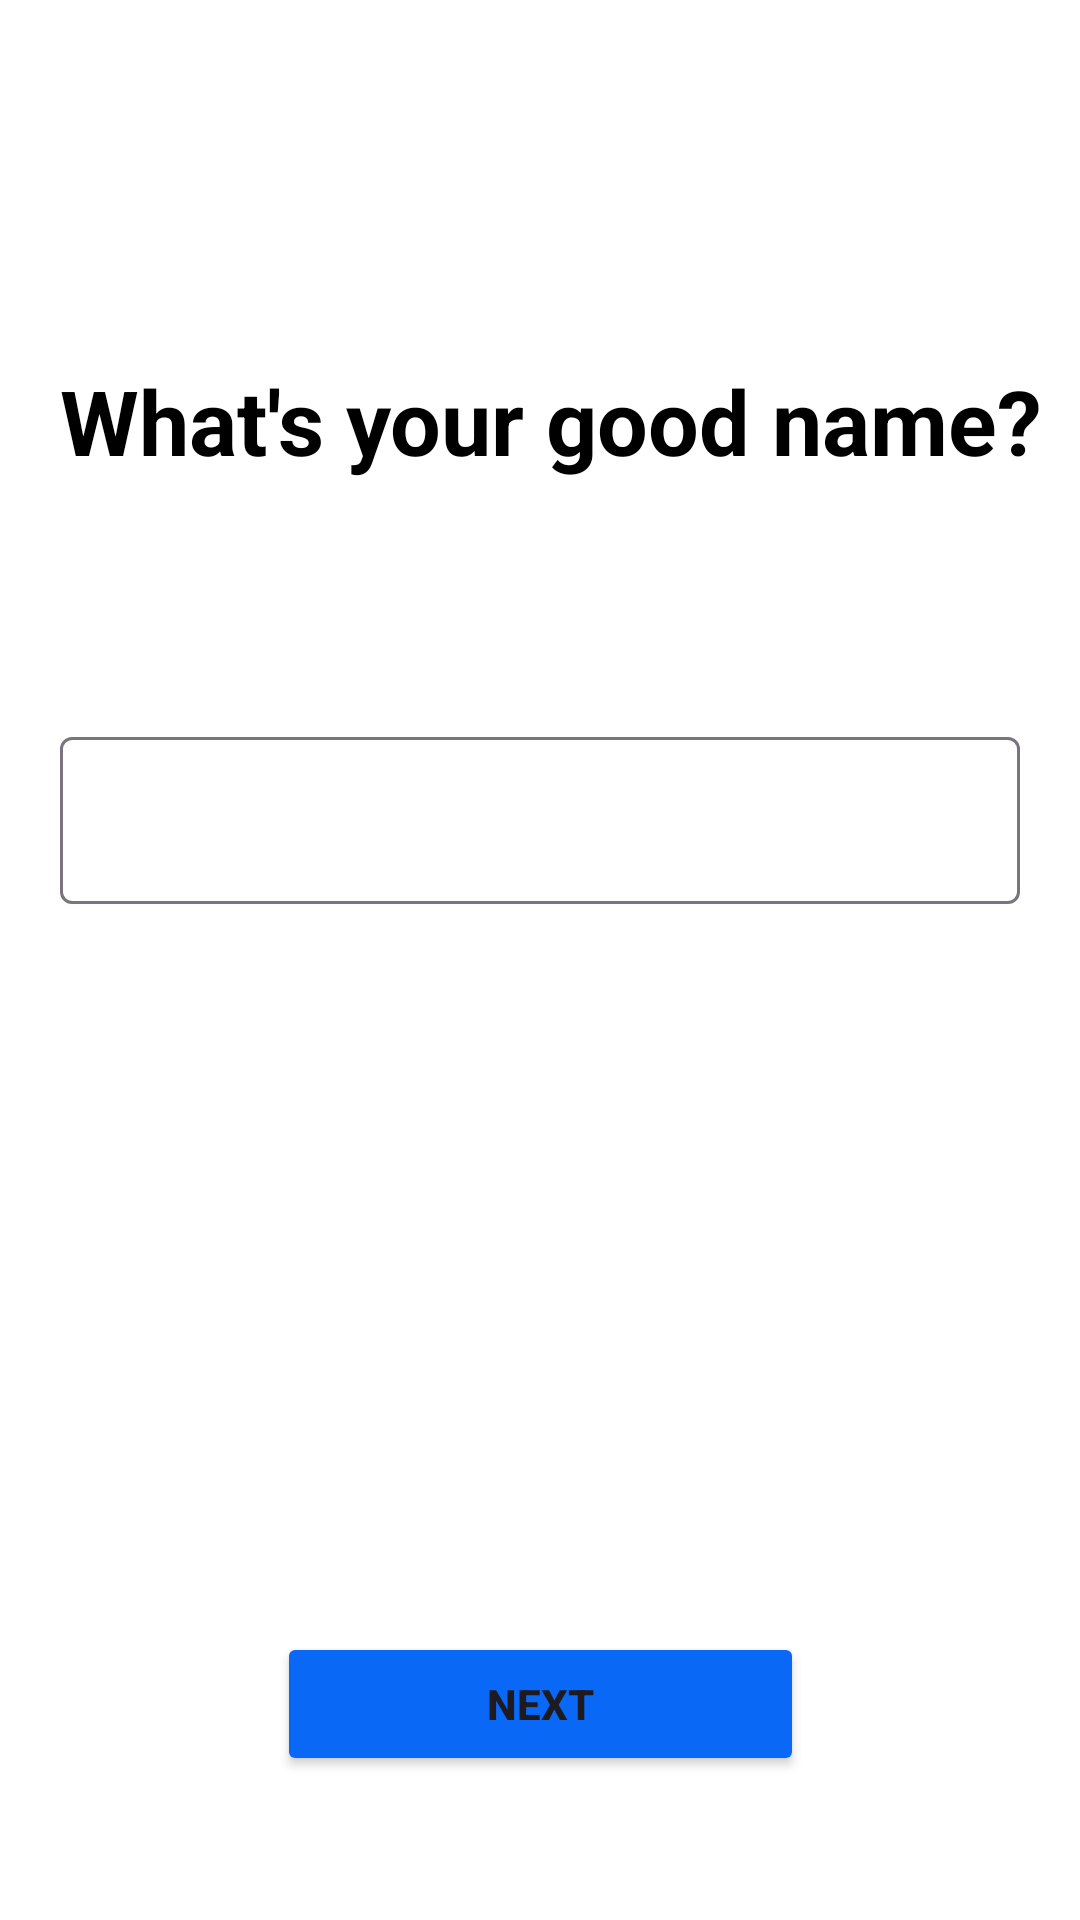

Android layout source for this screen:
<!-- AndroidManifest.xml: application theme Theme.MyApplication -->
<!-- res/layout/activity_name.xml -->
<?xml version="1.0" encoding="utf-8"?>
<androidx.constraintlayout.widget.ConstraintLayout xmlns:android="http://schemas.android.com/apk/res/android"
    xmlns:app="http://schemas.android.com/apk/res-auto"
    xmlns:tools="http://schemas.android.com/tools"
    android:layout_width="match_parent"
    android:layout_height="match_parent"
    android:background="@color/white"

    tools:context=".ui.LoginActivity">

    <TextView
        android:id="@+id/textView2"
        android:layout_width="wrap_content"
        android:layout_height="wrap_content"
        android:layout_marginStart="20dp"
        android:layout_marginTop="120dp"
        android:text="@string/what_s_your_good_name"
        android:textColor="@color/black"
        android:textSize="30sp"
        android:textStyle="bold"

        app:layout_constraintStart_toStartOf="parent"
        app:layout_constraintTop_toTopOf="parent" />

    <Button
        android:id="@+id/btn_next"
        android:layout_width="wrap_content"
        android:layout_height="wrap_content"
        android:layout_marginBottom="48dp"
        android:backgroundTint="@color/lykablue"
        android:text="@string/next"
        android:textStyle="bold"

        android:paddingStart="70dp"
        android:paddingEnd="70dp"


        app:layout_constraintBottom_toBottomOf="parent"
        app:layout_constraintEnd_toEndOf="parent"

        app:layout_constraintStart_toStartOf="parent" />

    <com.google.android.material.textfield.TextInputLayout
        android:id="@+id/tf_username"
        android:layout_width="match_parent"
        android:layout_height="wrap_content"
        android:layout_marginStart="20dp"
        android:layout_marginEnd="20dp"
        android:layout_marginTop="80dp"
        app:layout_constraintStart_toStartOf="parent"
        app:layout_constraintTop_toBottomOf="@+id/textView2">

        <com.google.android.material.textfield.TextInputEditText
            android:layout_width="match_parent"
            android:layout_height="wrap_content"
            android:maxLength="20"
            />
    </com.google.android.material.textfield.TextInputLayout>

</androidx.constraintlayout.widget.ConstraintLayout>
<!-- resources referenced by this layout -->
<resources>
  <color name="black">#FF000000</color>
  <color name="lykablue">#0968F6</color>
  <color name="white">#FFFFFFFF</color>
  <string name="next">Next</string>
  <string name="what_s_your_good_name">What\'s your good name?</string>
  <style name="Theme.MyApplication" parent="Base.Theme.MyApplication" />
  <style name="Base.Theme.MyApplication" parent="Theme.Material3.DayNight.NoActionBar">
          
  
      </style>
</resources>
